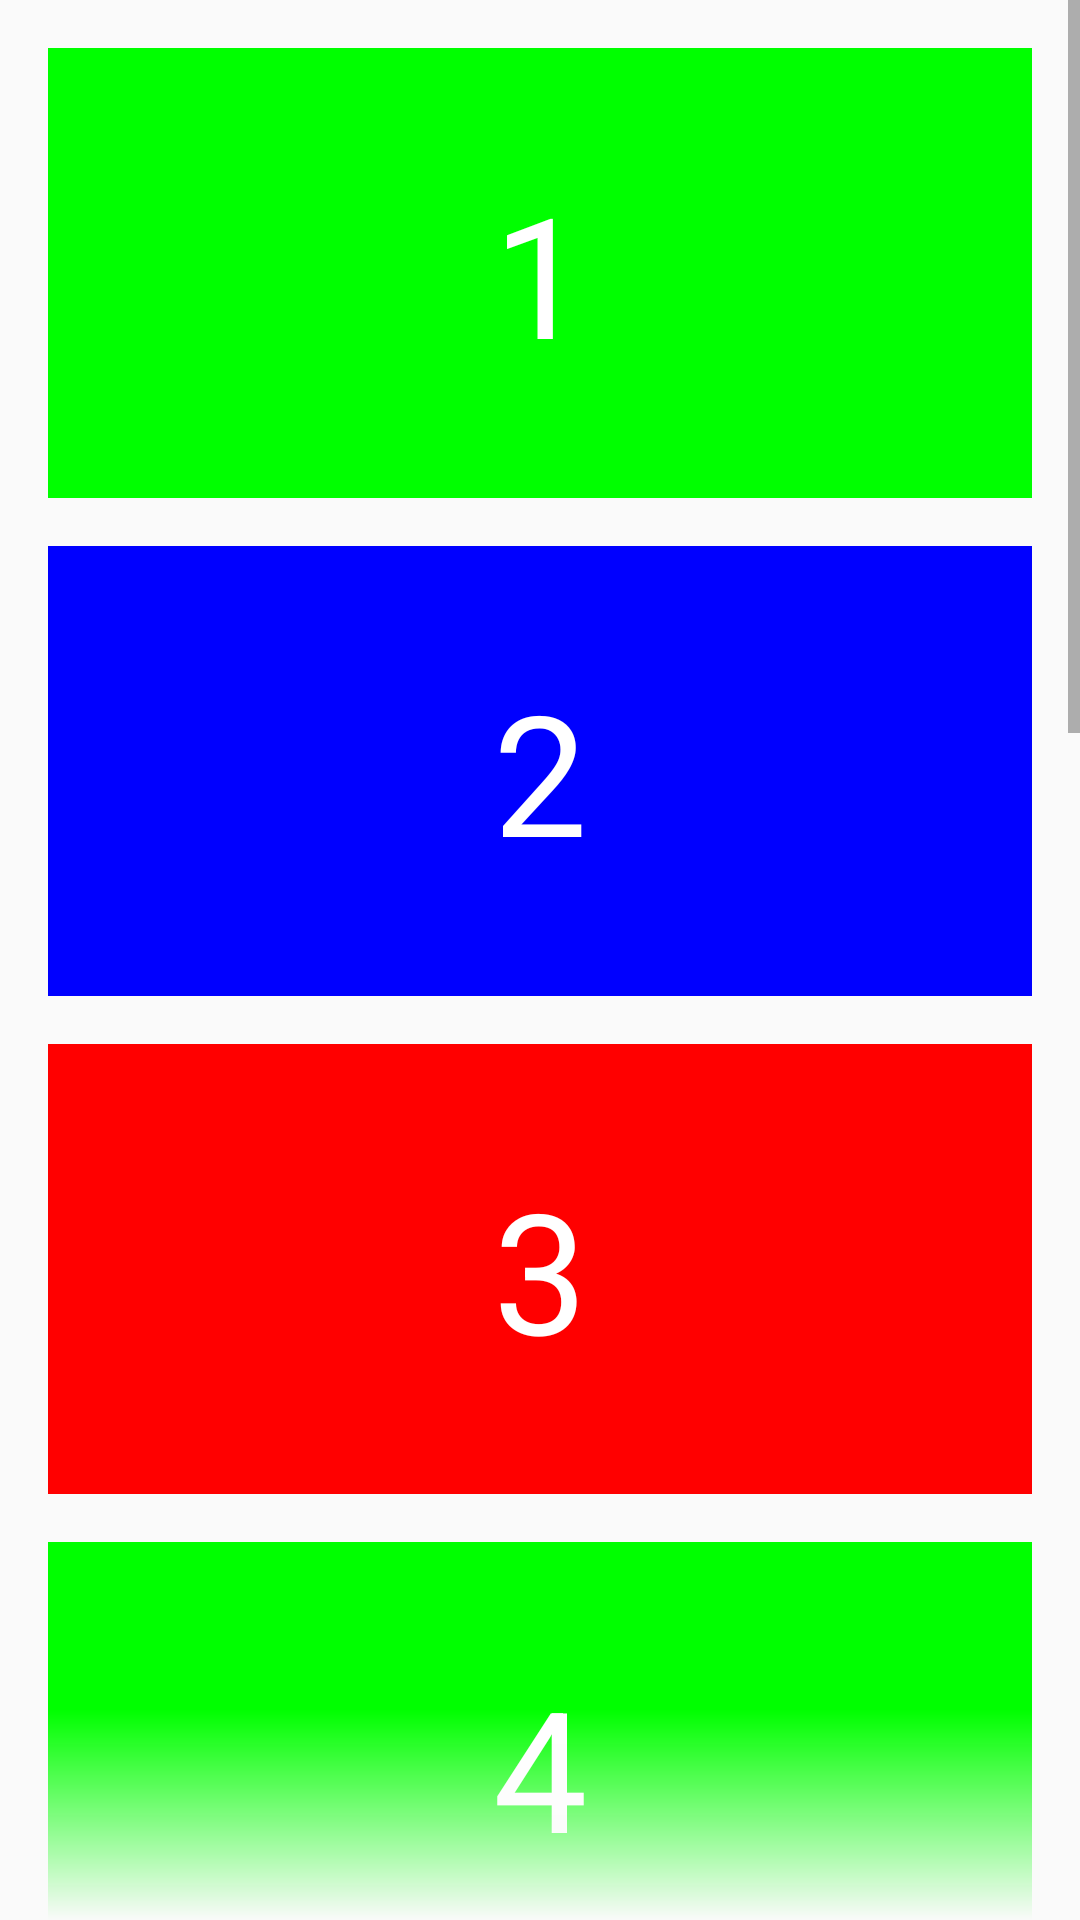

Android layout source for this screen:
<!-- AndroidManifest.xml: application theme Theme.ComposeFadingEdgeDemo -->
<!-- res/layout/layout_vertical_fading_edge_android_view.xml -->
<?xml version="1.0" encoding="utf-8"?>
<FrameLayout
    xmlns:android="http://schemas.android.com/apk/res/android"
    xmlns:tools="http://schemas.android.com/tools"
    android:layout_width="match_parent"
    android:layout_height="wrap_content">

    <ScrollView
        android:id="@+id/scroll_view"
        android:layout_width="match_parent"
        android:layout_height="wrap_content"
        android:requiresFadingEdge="vertical"
        android:fadingEdgeLength="70dp"
        tools:ignore="HardcodedText,UselessParent">

        <LinearLayout
            android:id="@+id/linear_layout"
            android:layout_width="match_parent"
            android:layout_height="wrap_content"
            android:padding="16dp"
            android:orientation="vertical">

            <TextView
                style="@style/VerticalFadingEdgeTextViewStyle"
                android:background="#00ff00"
                android:text="1" />

            <Space
                android:layout_width="match_parent"
                android:layout_height="16dp" />

            <TextView
                style="@style/VerticalFadingEdgeTextViewStyle"
                android:background="#0000ff"
                android:text="2" />

            <Space
                android:layout_width="match_parent"
                android:layout_height="16dp" />

            <TextView
                style="@style/VerticalFadingEdgeTextViewStyle"
                android:background="#ff0000"
                android:text="3" />

            <Space
                android:layout_width="match_parent"
                android:layout_height="16dp" />

            <TextView
                style="@style/VerticalFadingEdgeTextViewStyle"
                android:background="#00ff00"
                android:text="4" />

            <Space
                android:layout_width="match_parent"
                android:layout_height="16dp" />

            <TextView
                style="@style/VerticalFadingEdgeTextViewStyle"
                android:background="#0000ff"
                android:text="5" />

            <Space
                android:layout_width="match_parent"
                android:layout_height="16dp" />

            <TextView
                style="@style/VerticalFadingEdgeTextViewStyle"
                android:background="#ff0000"
                android:text="6" />

            <Space
                android:layout_width="match_parent"
                android:layout_height="16dp" />

            <TextView
                style="@style/VerticalFadingEdgeTextViewStyle"
                android:background="#00ff00"
                android:text="7" />

            <Space
                android:layout_width="match_parent"
                android:layout_height="16dp" />

            <TextView
                style="@style/VerticalFadingEdgeTextViewStyle"
                android:background="#0000ff"
                android:text="8" />

            <Space
                android:layout_width="match_parent"
                android:layout_height="16dp" />

            <TextView
                style="@style/VerticalFadingEdgeTextViewStyle"
                android:background="#ff0000"
                android:text="9" />

            <Space
                android:layout_width="match_parent"
                android:layout_height="16dp" />

            <TextView
                style="@style/VerticalFadingEdgeTextViewStyle"
                android:background="#00ff00"
                android:text="10" />

        </LinearLayout>

    </ScrollView>

</FrameLayout>
<!-- resources referenced by this layout -->
<resources>
  <style name="VerticalFadingEdgeTextViewStyle" parent="FadingEdgeTextViewStyle">
          <item name="android:layout_width">match_parent</item>
          <item name="android:layout_height">150dp</item>
      </style>
  <style name="Theme.ComposeFadingEdgeDemo" parent="android:Theme.Material.Light.NoActionBar" />
  <style name="FadingEdgeTextViewStyle">
          <item name="android:gravity">center</item>
          <item name="android:textColor">@color/white</item>
          <item name="android:textSize">56sp</item>
      </style>
  <!-- not gathered from this repository: default colours our renderer supplied (Android Studio template values) -->
  <color name="white">#FFFFFFFF</color>
</resources>
